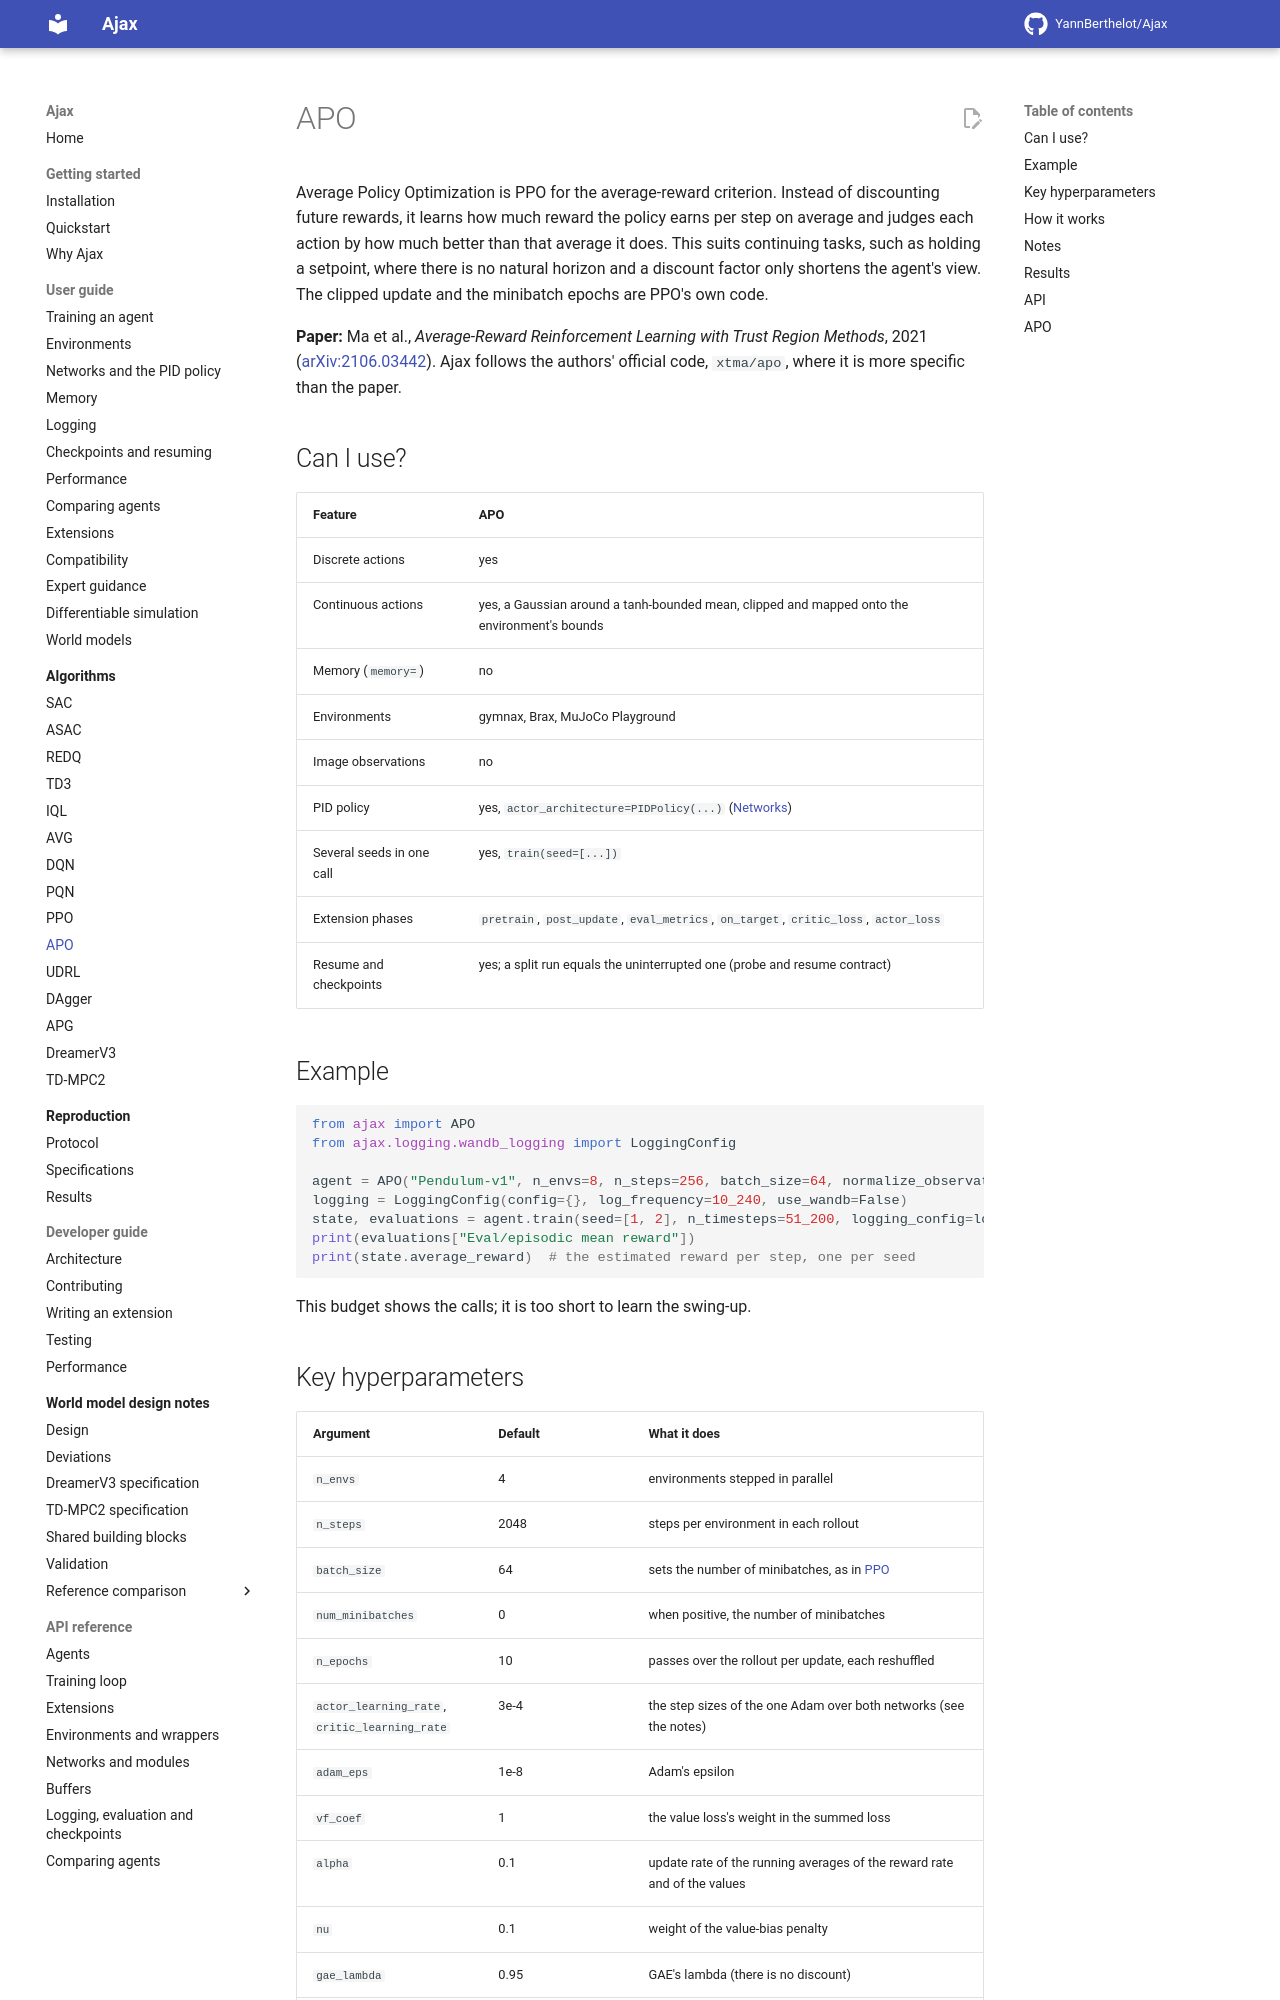

repository: YannBerthelot/Ajax · page: 0.4/algorithms/apo/index.html · generator: mkdocs

# APO

Average Policy Optimization is PPO for the average-reward criterion.
Instead of discounting future rewards, it learns how much reward the policy
earns per step on average, and judges each action by how much better than
that average it does.

**Paper:** Ma et al., *Average-Reward Reinforcement Learning with Trust Region
Methods*, 2021 ([arXiv:2106.03442](https://arxiv.org/abs/2106.03442)). Ajax
follows the authors' official code, `xtma/apo` at `bfcd997` (on their fork
of rlpyt, `xtma/rlpyt` at `e28bb20`), where it is more specific than the
paper.

## When to use it

APO suits continuing tasks, such as holding a setpoint, where there is no
natural horizon and a discount factor only shortens the agent's view. On
episodic tasks with a clear end, [PPO](ppo.md) is the usual choice. Its
off-policy counterpart is [ASAC](asac.md).

| Feature | APO |
| --- | --- |
| Discrete actions | yes |
| Continuous actions | yes, a Gaussian around a `tanh`-bounded mean, clipped and mapped onto the environment's bounds |
| Memory (`memory=`) | no |
| Environments | gymnax, Brax, MuJoCo Playground |
| Image observations | no |
| PID policy | yes, `actor_architecture=PIDPolicy(...)` ([Networks](../guide/networks.md)) |
| Several seeds in one call | yes, `train(seed=[...])` |
| Extension phases | `pretrain`, `post_update`, `eval_metrics`, `observe`, `on_target`, `critic_loss`, `actor_loss`, `action`, `eval_action`, `transform_action`, `actuate`, `track_memory` ([which extensions run](../guide/compatibility.md)) |
| Resume and checkpoints | yes; a run split by a checkpoint equals the run left whole |

## Example

```python
from ajax import APO
from ajax.logging import LoggingConfig

agent = APO("Pendulum-v1", normalize_observations=True)
logging = LoggingConfig(log_frequency=10_000, backends=())
state, evaluations = agent.train(seed=[1, 2], n_timesteps=50_000, logging_config=logging)
print(evaluations["Eval/episodic mean reward"])
print(state.average_reward)  # the estimated reward per step, one per seed
```

This budget shows the calls; it is too short to learn the swing-up.
